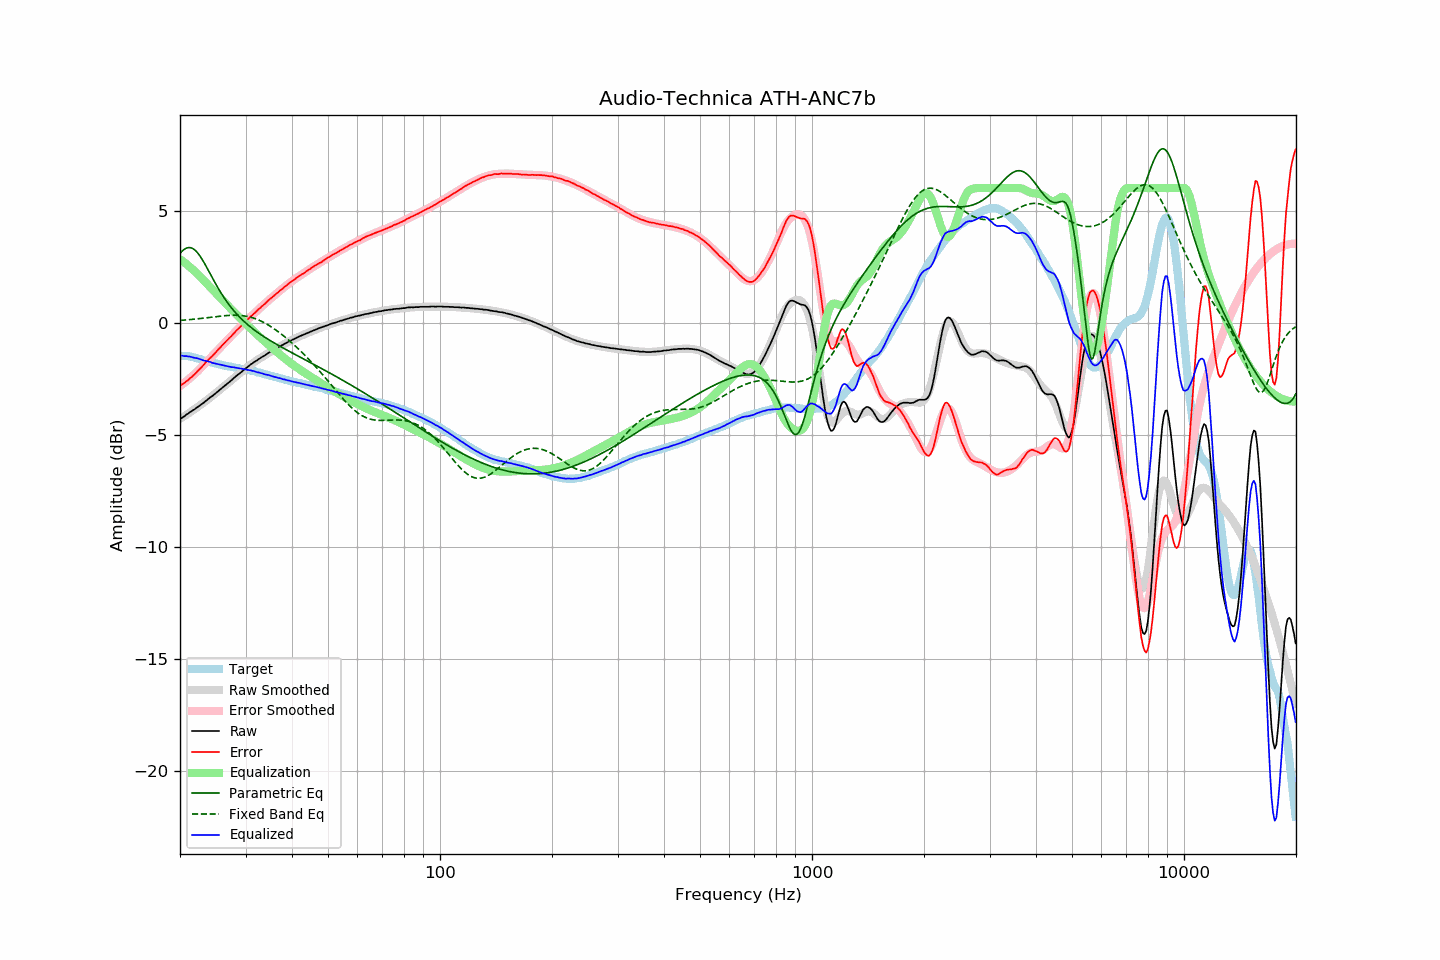

The data file committed next to this chart (first rows):
frequency, raw, error, smoothed, error_smoothed, equalization, parametric_eq, fixed_band_eq, equalized_raw, equalized_smoothed, target
20.00, -4.29, -2.81, -4.30, -2.83, 2.83, 3.09, 0.10, -1.46, -1.46, -1.49
20.20, -4.25, -2.77, -4.25, -2.78, 2.78, 3.17, 0.10, -1.47, -1.47, -1.49
20.40, -4.21, -2.73, -4.20, -2.72, 2.72, 3.23, 0.11, -1.49, -1.48, -1.49
20.61, -4.16, -2.68, -4.16, -2.67, 2.67, 3.29, 0.11, -1.50, -1.49, -1.49
20.81, -4.10, -2.61, -4.11, -2.61, 2.61, 3.32, 0.12, -1.49, -1.50, -1.49
21.02, -4.06, -2.58, -4.06, -2.55, 2.55, 3.34, 0.13, -1.51, -1.51, -1.49
21.23, -4.00, -2.49, -4.01, -2.49, 2.49, 3.35, 0.13, -1.51, -1.52, -1.51
21.44, -3.96, -2.44, -3.96, -2.43, 2.43, 3.33, 0.14, -1.53, -1.54, -1.52
21.66, -3.91, -2.38, -3.92, -2.36, 2.36, 3.30, 0.15, -1.55, -1.55, -1.54
21.87, -3.87, -2.31, -3.87, -2.30, 2.30, 3.25, 0.15, -1.57, -1.57, -1.56
22.09, -3.81, -2.24, -3.81, -2.23, 2.23, 3.19, 0.16, -1.58, -1.58, -1.57
22.31, -3.76, -2.16, -3.76, -2.17, 2.17, 3.11, 0.17, -1.60, -1.60, -1.60
22.54, -3.71, -2.09, -3.71, -2.09, 2.09, 3.01, 0.18, -1.62, -1.62, -1.62
22.76, -3.66, -2.02, -3.66, -2.02, 2.02, 2.91, 0.19, -1.64, -1.64, -1.64
22.99, -3.61, -1.94, -3.61, -1.94, 1.94, 2.79, 0.19, -1.67, -1.66, -1.67
23.22, -3.56, -1.86, -3.55, -1.87, 1.87, 2.67, 0.20, -1.69, -1.69, -1.70
23.45, -3.49, -1.77, -3.50, -1.79, 1.79, 2.55, 0.21, -1.70, -1.71, -1.72
23.69, -3.44, -1.71, -3.44, -1.72, 1.72, 2.42, 0.22, -1.73, -1.73, -1.73
23.92, -3.38, -1.63, -3.39, -1.64, 1.64, 2.28, 0.23, -1.74, -1.75, -1.75
24.16, -3.32, -1.56, -3.33, -1.56, 1.56, 2.15, 0.24, -1.76, -1.77, -1.76
24.40, -3.28, -1.50, -3.27, -1.49, 1.49, 2.02, 0.25, -1.79, -1.79, -1.78
24.65, -3.22, -1.42, -3.22, -1.41, 1.41, 1.88, 0.26, -1.81, -1.81, -1.80
24.89, -3.16, -1.34, -3.16, -1.34, 1.34, 1.75, 0.26, -1.82, -1.82, -1.82
25.14, -3.10, -1.27, -3.10, -1.26, 1.26, 1.63, 0.27, -1.84, -1.84, -1.83
25.39, -3.04, -1.19, -3.04, -1.19, 1.19, 1.50, 0.28, -1.85, -1.85, -1.85
25.65, -2.98, -1.12, -2.98, -1.11, 1.11, 1.38, 0.29, -1.87, -1.87, -1.86
25.91, -2.92, -1.03, -2.92, -1.04, 1.04, 1.27, 0.30, -1.89, -1.89, -1.89
26.16, -2.86, -0.96, -2.86, -0.96, 0.96, 1.16, 0.30, -1.90, -1.90, -1.91
26.43, -2.80, -0.89, -2.80, -0.89, 0.89, 1.05, 0.31, -1.92, -1.92, -1.92
26.69, -2.74, -0.81, -2.74, -0.81, 0.81, 0.95, 0.31, -1.93, -1.93, -1.94
26.96, -2.68, -0.74, -2.68, -0.74, 0.74, 0.85, 0.32, -1.95, -1.95, -1.95
27.23, -2.62, -0.66, -2.62, -0.66, 0.66, 0.75, 0.32, -1.96, -1.96, -1.96
27.50, -2.57, -0.60, -2.56, -0.59, 0.59, 0.66, 0.33, -1.99, -1.98, -1.97
27.77, -2.50, -0.51, -2.50, -0.52, 0.52, 0.57, 0.33, -1.99, -1.99, -1.99
28.05, -2.44, -0.44, -2.44, -0.44, 0.44, 0.49, 0.33, -2.00, -2.00, -2.00
28.33, -2.38, -0.36, -2.39, -0.37, 0.37, 0.40, 0.33, -2.01, -2.02, -2.02
28.62, -2.32, -0.29, -2.33, -0.30, 0.30, 0.33, 0.33, -2.03, -2.03, -2.03
28.90, -2.27, -0.23, -2.27, -0.23, 0.23, 0.25, 0.32, -2.05, -2.04, -2.04
29.19, -2.21, -0.15, -2.21, -0.15, 0.15, 0.18, 0.32, -2.06, -2.05, -2.06
29.48, -2.15, -0.09, -2.15, -0.08, 0.08, 0.11, 0.31, -2.07, -2.07, -2.07
29.78, -2.09, -0.02, -2.09, -0.01, 0.01, 0.04, 0.30, -2.08, -2.08, -2.08
30.08, -2.03, 0.05, -2.04, 0.06, -0.06, -0.02, 0.29, -2.09, -2.09, -2.09
30.38, -1.98, 0.12, -1.98, 0.13, -0.13, -0.08, 0.27, -2.11, -2.11, -2.11
30.68, -1.92, 0.20, -1.93, 0.20, -0.20, -0.15, 0.26, -2.12, -2.12, -2.12
30.99, -1.86, 0.28, -1.87, 0.26, -0.26, -0.20, 0.24, -2.13, -2.14, -2.14
31.30, -1.82, 0.33, -1.82, 0.33, -0.33, -0.26, 0.22, -2.15, -2.15, -2.15
31.61, -1.76, 0.40, -1.77, 0.40, -0.40, -0.32, 0.20, -2.16, -2.17, -2.16
31.93, -1.72, 0.46, -1.72, 0.47, -0.47, -0.37, 0.17, -2.19, -2.19, -2.18
32.24, -1.68, 0.53, -1.67, 0.53, -0.53, -0.42, 0.14, -2.22, -2.21, -2.22
32.57, -1.62, 0.60, -1.63, 0.60, -0.60, -0.47, 0.11, -2.22, -2.23, -2.23
32.89, -1.58, 0.66, -1.58, 0.67, -0.67, -0.52, 0.08, -2.25, -2.25, -2.24
33.22, -1.53, 0.74, -1.53, 0.73, -0.73, -0.57, 0.05, -2.26, -2.26, -2.27
33.55, -1.49, 0.79, -1.49, 0.79, -0.79, -0.62, 0.01, -2.29, -2.28, -2.28
33.89, -1.45, 0.85, -1.45, 0.86, -0.86, -0.66, -0.03, -2.31, -2.30, -2.30
34.23, -1.40, 0.92, -1.40, 0.92, -0.92, -0.71, -0.07, -2.32, -2.32, -2.32
34.57, -1.35, 0.99, -1.36, 0.99, -0.99, -0.75, -0.11, -2.34, -2.34, -2.35
34.92, -1.31, 1.06, -1.32, 1.05, -1.05, -0.80, -0.15, -2.36, -2.36, -2.37
35.27, -1.27, 1.11, -1.27, 1.11, -1.11, -0.84, -0.20, -2.38, -2.38, -2.38
35.62, -1.23, 1.17, -1.23, 1.17, -1.17, -0.88, -0.25, -2.40, -2.40, -2.40
35.97, -1.19, 1.23, -1.19, 1.23, -1.23, -0.92, -0.30, -2.43, -2.42, -2.42
... 635 more rows
